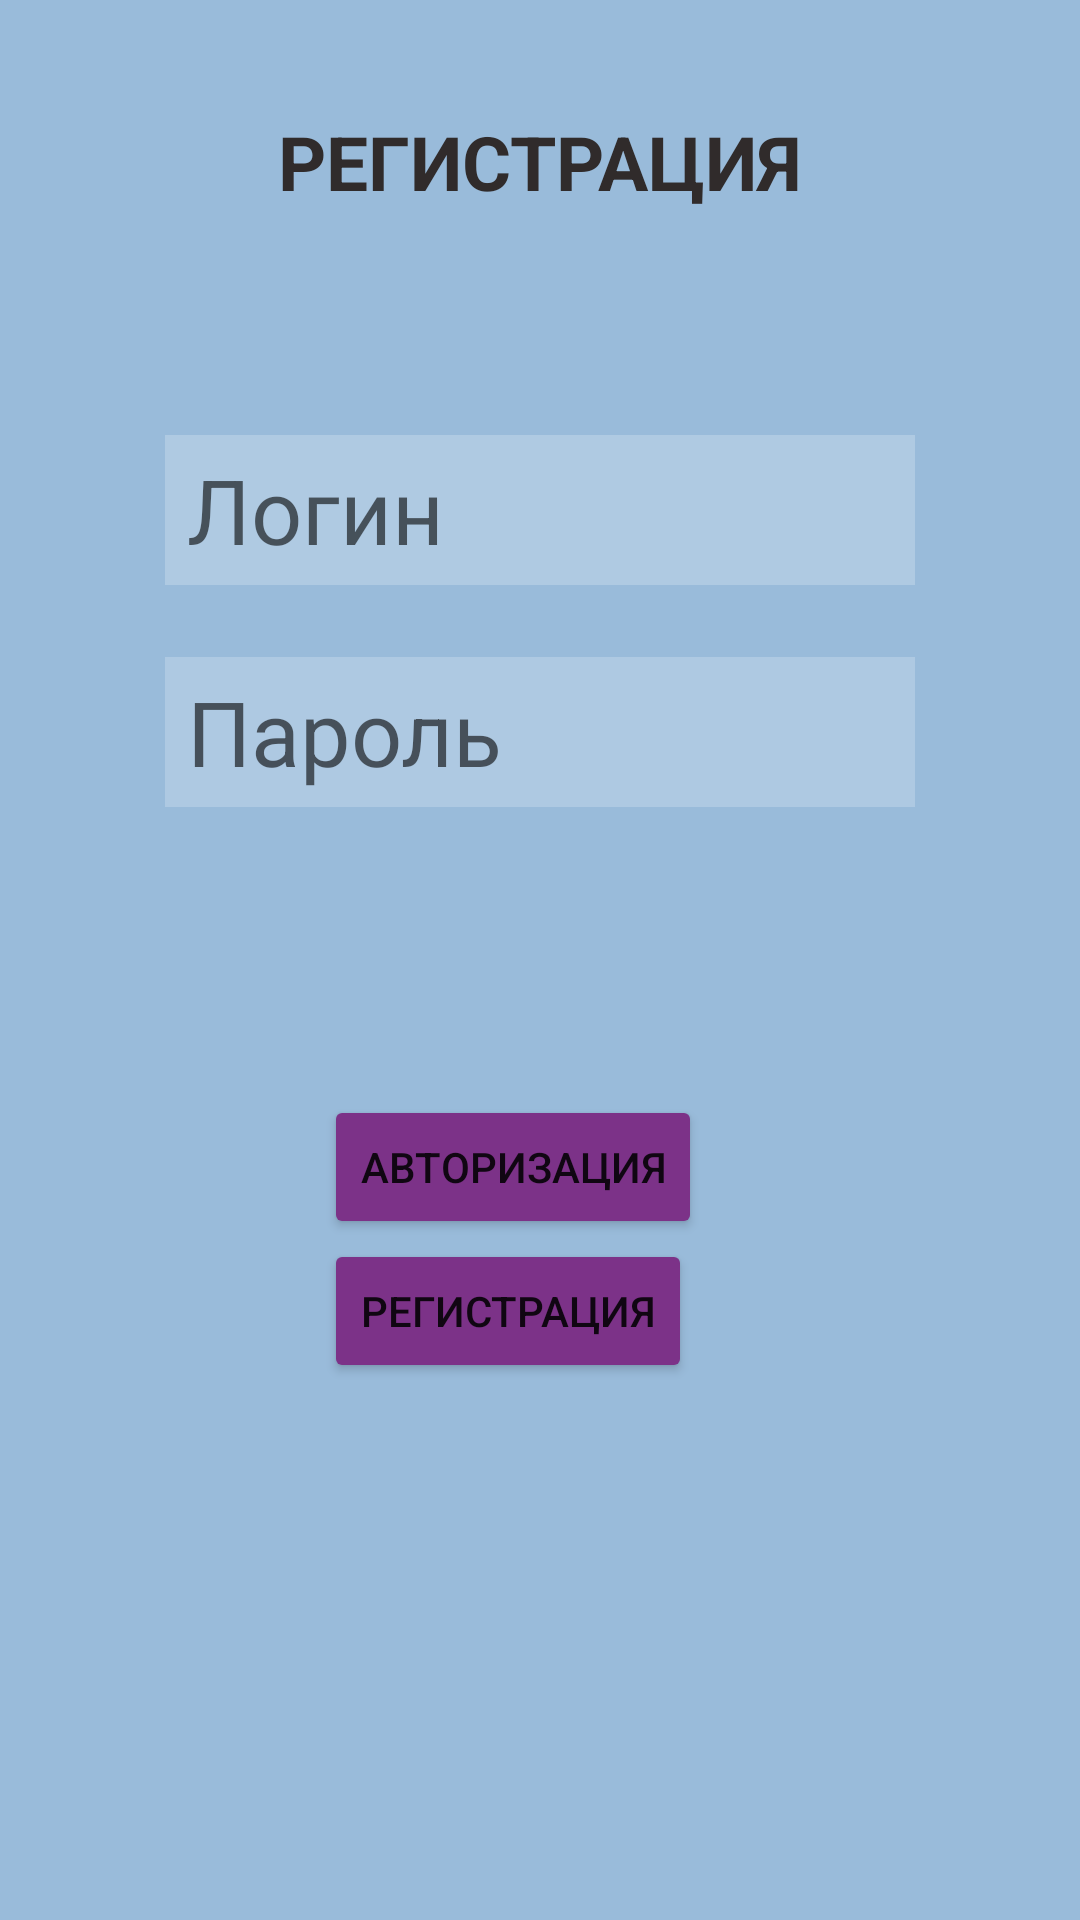

Layout XML and referenced resources for this Android screen:
<!-- AndroidManifest.xml: application theme Theme.Eday -->
<!-- res/layout/activity_login.xml -->
<RelativeLayout xmlns:android="http://schemas.android.com/apk/res/android"
    xmlns:tools="http://schemas.android.com/tools"
    xmlns:app="http://schemas.android.com/apk/res-auto"
    android:id="@+id/activity_authentication"
    android:layout_width="match_parent"
    android:layout_height="match_parent"
    android:background="#99BBDA"
    android:backgroundTint="#99BBDA">


    <EditText
        android:id="@+id/et_login"
        android:layout_width="250dp"
        android:layout_height="50dp"
        android:layout_centerHorizontal="true"
        android:layout_marginTop="145dp"
        android:background="#74FFFFFF"
        android:backgroundTint="#7AFFFFFF"
        android:hint=" Логин"
        android:textSize="30dp"
        app:cornerRadius="50px" />

    <EditText
        android:id="@+id/et_password"
        android:layout_width="250dp"
        android:layout_height="50dp"
        android:layout_below="@+id/et_login"
        android:layout_centerHorizontal="true"
        android:layout_marginTop="24dp"
        android:background="#74FFFFFF"
        android:backgroundTint="#74FFFFFF"
        android:hint=" Пароль"
        android:inputType="textPassword"
        android:textSize="30dp"
        app:cornerRadius="50px" />

    <LinearLayout
        android:layout_width="161dp"
        android:layout_height="wrap_content"
        android:layout_below="@+id/et_password"
        android:layout_alignParentStart="true"
        android:layout_centerHorizontal="true"
        android:layout_marginStart="108dp"
        android:layout_marginTop="96dp"
        android:orientation="vertical">

        <Button
            android:id="@+id/btn_sign_in"
            android:layout_width="wrap_content"
            android:layout_height="match_parent"
            android:layout_centerHorizontal="true"
            android:layout_weight="1"
            android:backgroundTint="#7C3288"
            android:onClick="Authorization"
            android:text="Авторизация"
            app:cornerRadius="50px" />

        <Button
            android:id="@+id/btn_registration"
            android:layout_width="wrap_content"
            android:layout_height="match_parent"
            android:layout_centerHorizontal="true"
            android:layout_weight="1"
            android:backgroundTint="#7C3288"
            android:onClick="Registration"
            android:text="Регистрация"
            app:cornerRadius="50px" />

    </LinearLayout>

    <TextView
        android:id="@+id/textView"
        android:layout_width="wrap_content"
        android:layout_height="40dp"
        android:layout_alignParentTop="true"
        android:layout_centerHorizontal="true"
        android:layout_marginTop="37dp"
        android:text="РЕГИСТРАЦИЯ"
        android:textColor="#302B2B"
        android:textSize="25dp"
        android:textStyle="bold" />

    <ImageView
        android:id="@+id/imageView4"
        android:layout_width="wrap_content"
        android:layout_height="241dp"
        android:layout_alignParentStart="true"
        android:layout_alignParentEnd="true"
        android:layout_alignParentBottom="true"
        android:layout_marginStart="5dp"
        android:layout_marginEnd="-4dp"
        android:layout_marginBottom="-10dp"
        app:srcCompat="@drawable/cloud" />

</RelativeLayout>
<!-- resources referenced by this layout -->
<resources>
  <style name="Theme.Eday" parent="Theme.MaterialComponents.DayNight.DarkActionBar">
          
          <item name="colorPrimary">@color/purple_500</item>
          <item name="colorPrimaryVariant">@color/purple_700</item>
          <item name="colorOnPrimary">@color/white</item>
          
          <item name="colorSecondary">@color/teal_200</item>
          <item name="colorSecondaryVariant">@color/teal_700</item>
          <item name="colorOnSecondary">@color/black</item>
          
          <item name="android:statusBarColor" tools:targetApi="l">?attr/colorPrimaryVariant</item>
          
      </style>
  <!-- not gathered from this repository: default colours our renderer supplied (Android Studio template values) -->
  <color name="purple_500">#FF6200EE</color>
  <color name="purple_700">#FF3700B3</color>
  <color name="teal_200">#FF03DAC5</color>
  <color name="teal_700">#FF018786</color>
  <color name="black">#FF000000</color>
  <color name="white">#FFFFFFFF</color>
</resources>
